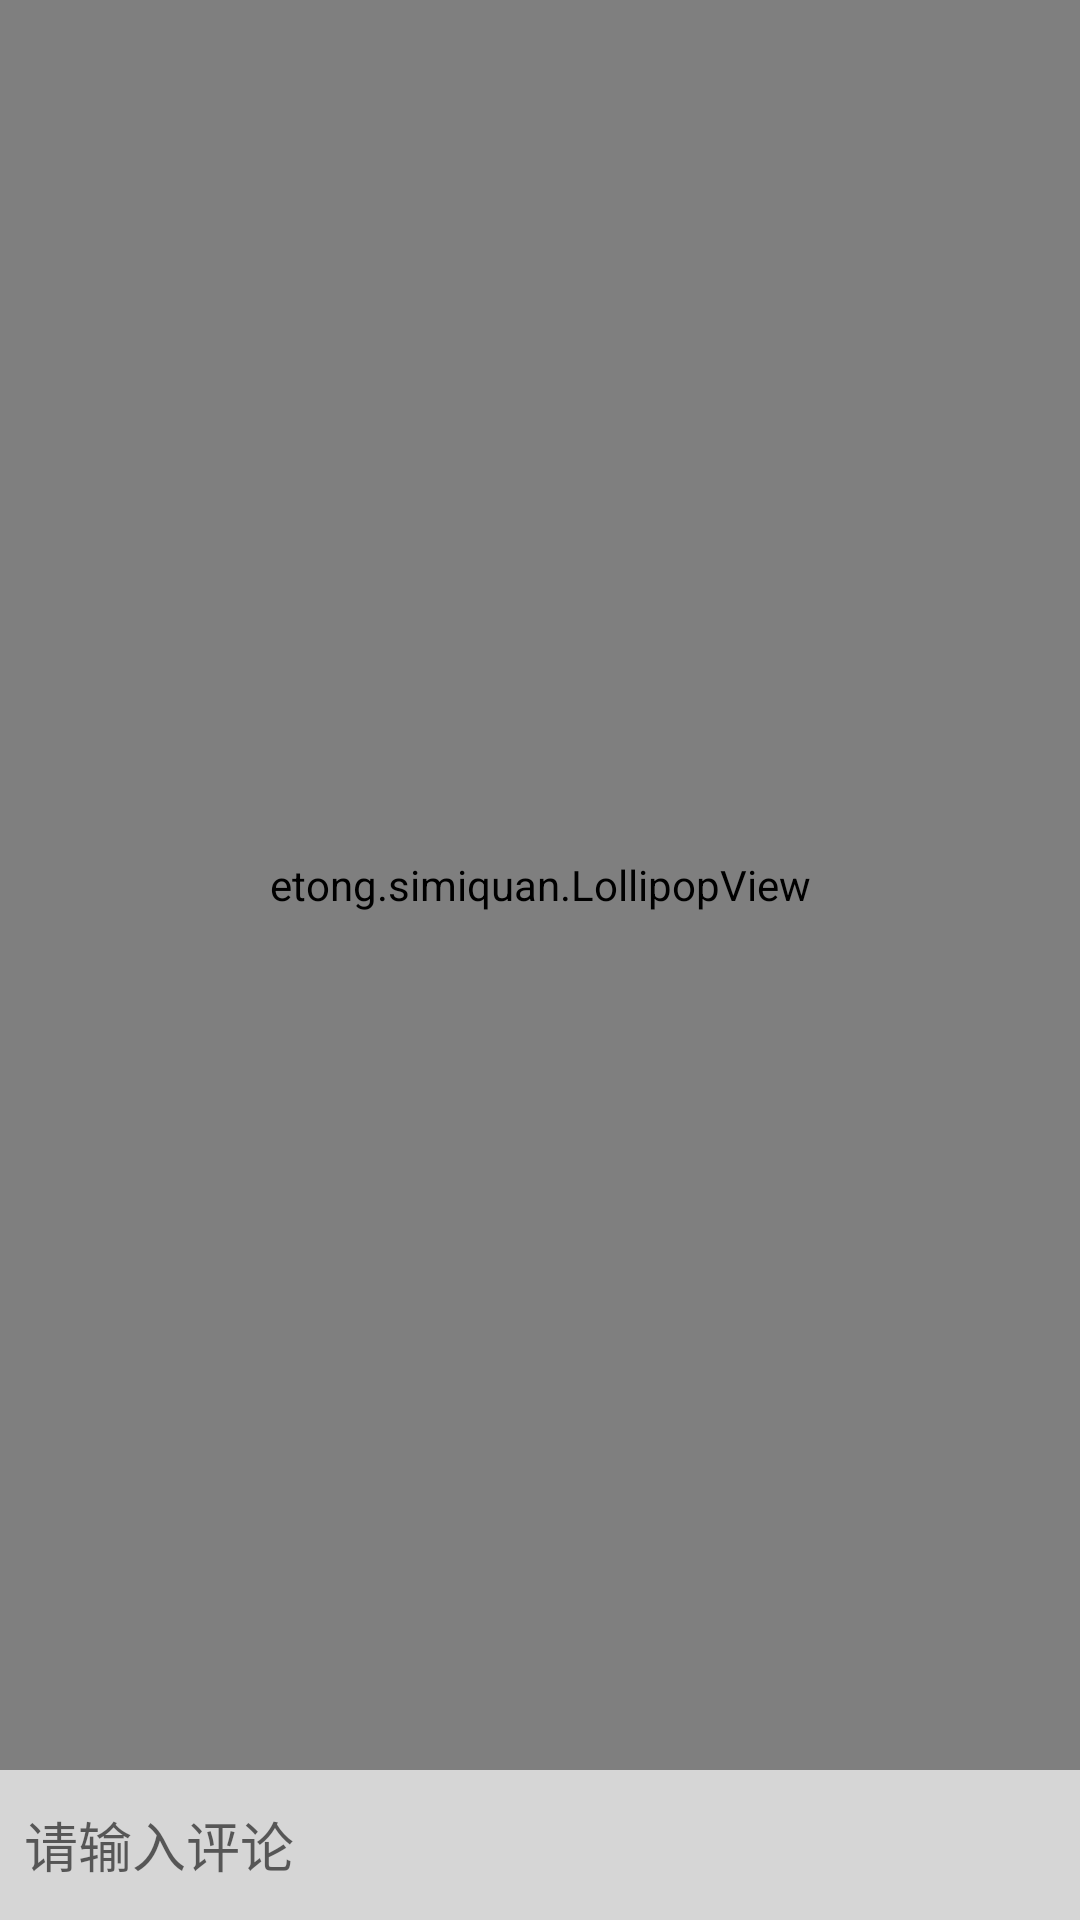

Here is an Android app screen rendered from its layout file. Give the layout XML and the strings, colors and styles it references.
<!-- AndroidManifest.xml: application theme AppTheme -->
<!-- res/layout/my3_activity.xml -->
<RelativeLayout xmlns:android="http://schemas.android.com/apk/res/android"
    xmlns:tools="http://schemas.android.com/tools"
    android:layout_width="match_parent"
    android:layout_height="match_parent"
    tools:context="etong.simiquan.MyActivity3"
    android:background="@color/white">

    <etong.simiquan.LollipopView
        android:layout_width="match_parent"
        android:layout_height="match_parent"
        android:id="@+id/listView"
        android:layout_above="@+id/editText" />

    <EditText
        android:layout_width="match_parent"
        android:layout_height="50dp"
        android:paddingLeft="8dp"
        android:paddingRight="8dp"
        android:id="@+id/editText"
        android:background="#d6d6d6"
        android:hint="请输入评论"
        android:layout_alignParentBottom="true"/>


</RelativeLayout>
<!-- resources referenced by this layout -->
<resources>
  <color name="white">#ffffff</color>
  <style name="AppTheme" parent="Theme.AppCompat.Light">
          
      </style>
</resources>
